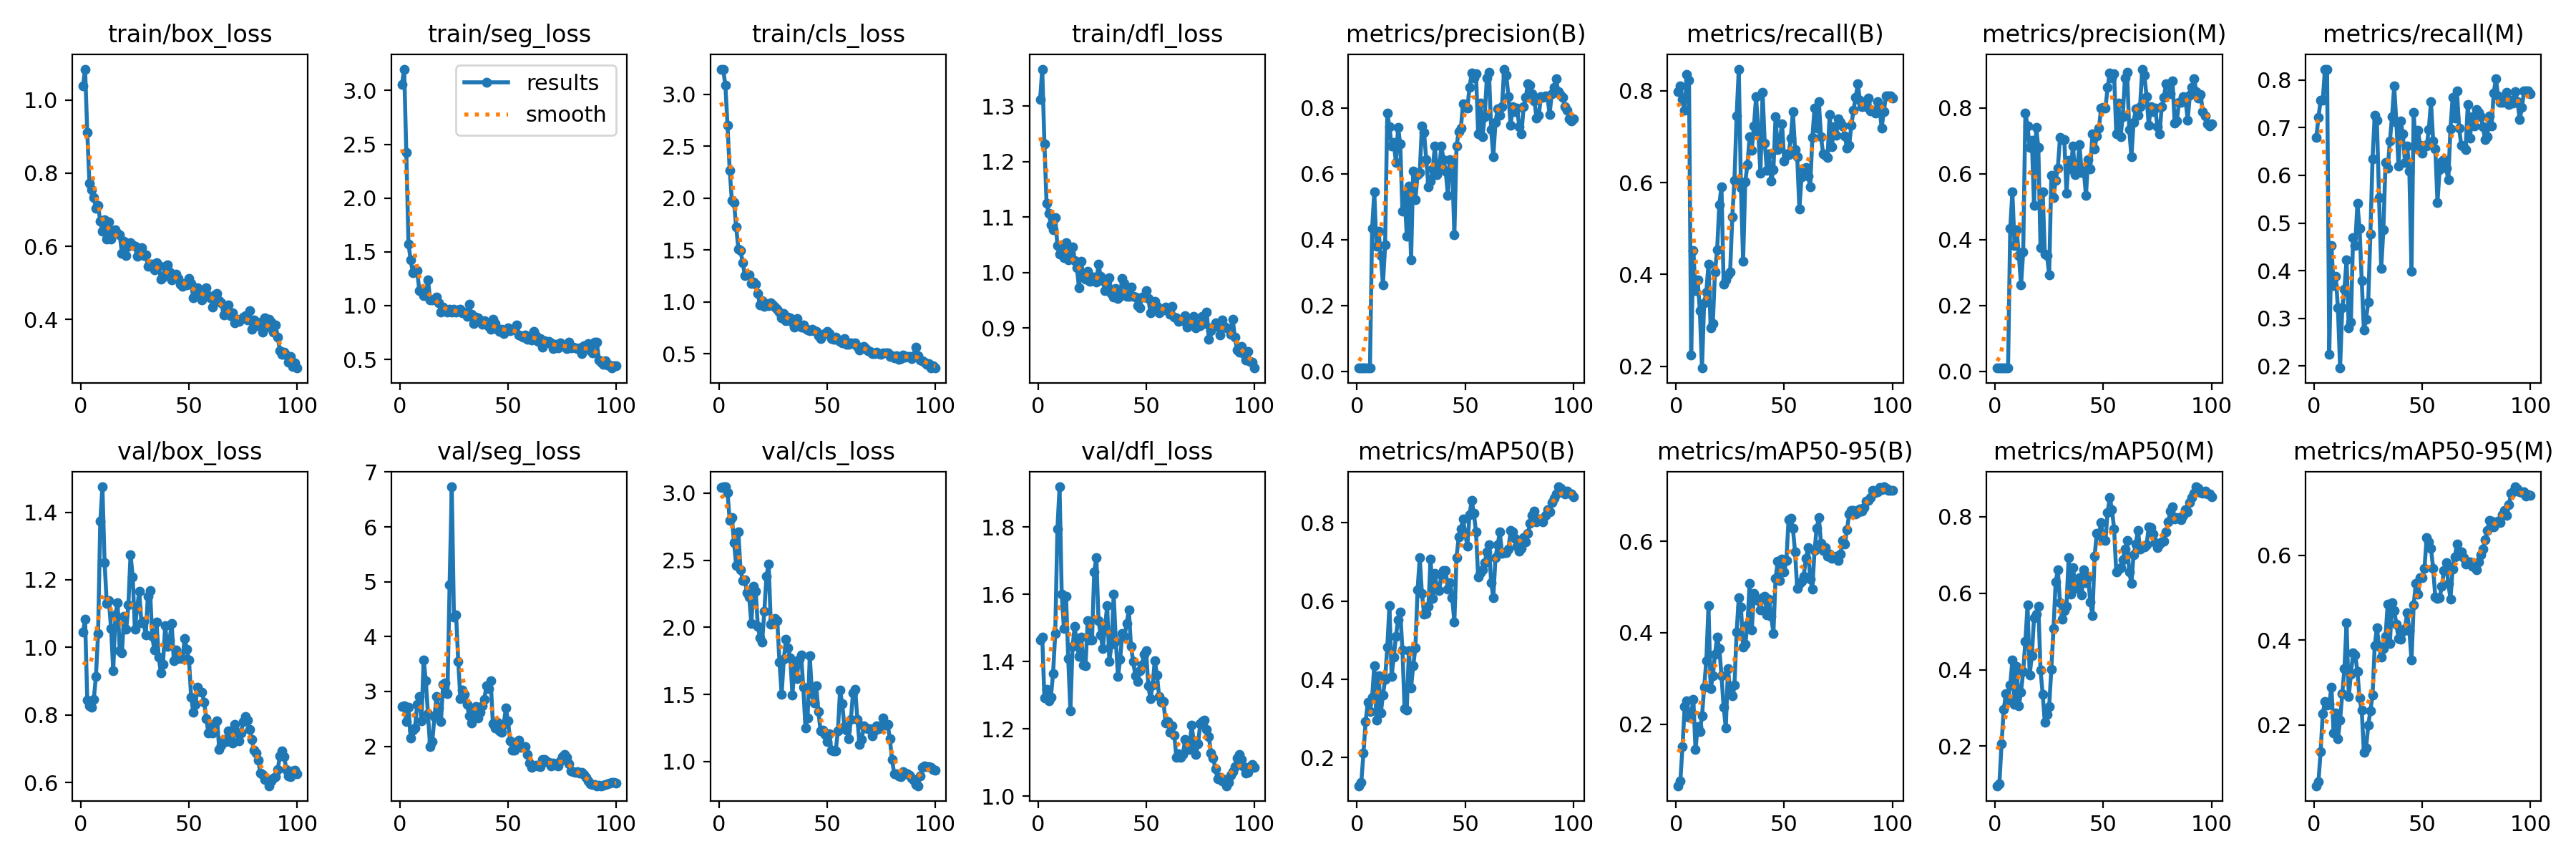

The file beside this chart, header and first rows:
epoch, train/box_loss, train/seg_loss, train/cls_loss, train/dfl_loss, metrics/precision(B), metrics/recall(B), metrics/mAP50(B), metrics/mAP50-95(B), metrics/precision(M), metrics/recall(M), metrics/mAP50(M), metrics/mAP50-95(M), val/box_loss, val/seg_loss, val/cls_loss, val/dfl_loss, lr/pg0, lr/pg1, lr/pg2
1, 1.038, 3.059, 3.242, 1.312, 0.01086, 0.7987, 0.1283, 0.06514, 0.00975, 0.6792, 0.09639, 0.05687, 1.044, 2.721, 3.043, 1.465, 4.287e-05, 4.287e-05, 4.287e-05
2, 1.084, 3.199, 3.236, 1.367, 0.01081, 0.8102, 0.1376, 0.07536, 0.01005, 0.7209, 0.102, 0.0656, 1.083, 2.745, 3.045, 1.472, 9.904e-05, 9.904e-05, 9.904e-05
3, 0.9116, 2.421, 3.087, 1.233, 0.01041, 0.7809, 0.2116, 0.1514, 0.01009, 0.7571, 0.2065, 0.1369, 0.8449, 2.45, 3.047, 1.292, 0.0001541, 0.0001541, 0.0001541
4, 0.7724, 1.574, 2.699, 1.125, 0.01, 0.7571, 0.2922, 0.2384, 0.01, 0.7571, 0.2955, 0.2274, 0.8272, 2.709, 3.006, 1.318, 0.000208, 0.000208, 0.000208
5, 0.7541, 1.423, 2.267, 1.107, 0.01051, 0.8349, 0.3424, 0.2517, 0.01022, 0.8225, 0.3372, 0.2547, 0.8231, 2.146, 2.795, 1.282, 0.0002608, 0.0002608, 0.0002608
6, 0.7324, 1.308, 1.978, 1.087, 0.01025, 0.8225, 0.3187, 0.2152, 0.01025, 0.8225, 0.3208, 0.247, 0.8458, 2.292, 2.821, 1.294, 0.0003124, 0.0003124, 0.0003124
7, 0.7043, 1.332, 1.955, 1.078, 0.4341, 0.2245, 0.3537, 0.2216, 0.4341, 0.2245, 0.3603, 0.2511, 0.9147, 2.335, 2.632, 1.365, 0.0003629, 0.0003629, 0.0003629
8, 0.712, 1.325, 1.719, 1.099, 0.545, 0.4527, 0.4351, 0.2545, 0.545, 0.4527, 0.425, 0.2893, 1.04, 2.766, 2.459, 1.484, 0.0004123, 0.0004123, 0.0004123
9, 0.6685, 1.141, 1.511, 1.049, 0.3809, 0.3653, 0.2957, 0.1447, 0.3819, 0.368, 0.3091, 0.1817, 1.373, 2.903, 2.712, 1.794, 0.0004605, 0.0004605, 0.0004605
10, 0.6418, 1.15, 1.491, 1.033, 0.4266, 0.3885, 0.4096, 0.1942, 0.4294, 0.3878, 0.4077, 0.2286, 1.475, 2.468, 2.43, 1.919, 0.0005077, 0.0005077, 0.0005077
11, 0.6725, 1.095, 1.38, 1.045, 0.3509, 0.3216, 0.3135, 0.1834, 0.3509, 0.3216, 0.3053, 0.167, 1.251, 3.575, 2.348, 1.599, 0.0005536, 0.0005536, 0.0005536
12, 0.6207, 1.089, 1.254, 1.027, 0.2635, 0.1963, 0.3601, 0.2176, 0.262, 0.1959, 0.342, 0.2112, 1.131, 3.199, 2.352, 1.499, 0.0005985, 0.0005985, 0.0005985
13, 0.6663, 1.242, 1.269, 1.055, 0.3833, 0.3392, 0.3997, 0.281, 0.3633, 0.3215, 0.3955, 0.2734, 1.138, 2.591, 2.26, 1.593, 0.0006422, 0.0006422, 0.0006422
14, 0.6204, 1.054, 1.257, 1.023, 0.7844, 0.3614, 0.4822, 0.3389, 0.7844, 0.3614, 0.4742, 0.3327, 1.056, 1.991, 2.225, 1.41, 0.0006848, 0.0006848, 0.0006848
15, 0.6441, 1.051, 1.179, 1.035, 0.7435, 0.4233, 0.5885, 0.4589, 0.7448, 0.4233, 0.5696, 0.4403, 0.9313, 2.082, 2.028, 1.253, 0.0007263, 0.0007263, 0.0007263
16, 0.6443, 1.061, 1.193, 1.047, 0.6837, 0.2845, 0.4083, 0.2772, 0.6804, 0.2804, 0.3866, 0.2673, 1.095, 2.543, 2.303, 1.445, 0.0007666, 0.0007666, 0.0007666
17, 0.6355, 1.081, 1.172, 1.022, 0.6951, 0.2928, 0.4569, 0.3052, 0.7013, 0.2928, 0.4375, 0.3196, 1.133, 2.913, 2.269, 1.504, 0.0008058, 0.0008058, 0.0008058
18, 0.6321, 1.029, 1.078, 1.008, 0.6352, 0.4059, 0.5101, 0.353, 0.5034, 0.4692, 0.5356, 0.3692, 0.9907, 2.7, 2.009, 1.452, 0.0008438, 0.0008438, 0.0008438
19, 0.5814, 0.9367, 0.9704, 0.9723, 0.7406, 0.4535, 0.5528, 0.3903, 0.7406, 0.4535, 0.5459, 0.3655, 0.9835, 2.457, 1.923, 1.414, 0.0008808, 0.0008808, 0.0008808
20, 0.6149, 0.9839, 1.014, 1.021, 0.6903, 0.5527, 0.5727, 0.3658, 0.68, 0.5406, 0.5666, 0.3256, 1.091, 3.124, 1.891, 1.473, 0.0009166, 0.0009166, 0.0009166
21, 0.5758, 0.9498, 0.9553, 0.9921, 0.4867, 0.5915, 0.4759, 0.3066, 0.3756, 0.4892, 0.3997, 0.2632, 1.053, 3.161, 2.119, 1.389, 0.0009512, 0.0009512, 0.0009512
22, 0.5997, 0.9388, 0.9869, 0.9881, 0.5461, 0.3793, 0.325, 0.2373, 0.5461, 0.3793, 0.3357, 0.2345, 1.126, 2.966, 2.382, 1.389, 0.0009848, 0.0009848, 0.0009848
23, 0.6097, 0.9643, 0.9621, 1.003, 0.41, 0.3888, 0.3212, 0.1918, 0.3566, 0.2754, 0.262, 0.1356, 1.275, 4.944, 2.471, 1.522, 0.001017, 0.001017, 0.001017
24, 0.6038, 0.9383, 0.9901, 0.9849, 0.5616, 0.3999, 0.4734, 0.3221, 0.3521, 0.2983, 0.2823, 0.1455, 1.208, 6.732, 2.025, 1.465, 0.001048, 0.001048, 0.001048
25, 0.6001, 0.9654, 0.9731, 0.9928, 0.339, 0.4059, 0.3792, 0.2734, 0.2939, 0.3344, 0.3041, 0.1991, 1.054, 4.359, 2.052, 1.465, 0.001079, 0.001079, 0.001079
26, 0.5736, 0.9394, 0.9506, 0.992, 0.6086, 0.5257, 0.4352, 0.2615, 0.5943, 0.4765, 0.4017, 0.2336, 1.116, 4.396, 2.066, 1.666, 0.001075, 0.001075, 0.001075
27, 0.5787, 0.9597, 0.9298, 0.9828, 0.5216, 0.6055, 0.4808, 0.2851, 0.5281, 0.6349, 0.5077, 0.2701, 1.165, 3.544, 2.05, 1.709, 0.001061, 0.001061, 0.001061
28, 0.5963, 0.9649, 0.9029, 1.015, 0.5979, 0.7452, 0.6288, 0.401, 0.5804, 0.726, 0.6296, 0.3865, 1.073, 2.867, 1.739, 1.522, 0.001047, 0.001047, 0.001047
29, 0.5751, 0.9318, 0.8445, 0.9929, 0.6039, 0.8472, 0.7112, 0.4772, 0.6176, 0.7157, 0.6619, 0.4296, 1.077, 3.02, 1.5, 1.478, 0.001033, 0.001033, 0.001033
30, 0.5773, 0.9377, 0.8866, 0.9862, 0.7444, 0.5896, 0.6201, 0.4562, 0.7094, 0.5539, 0.5761, 0.3855, 1.036, 2.95, 1.76, 1.44, 0.001019, 0.001019, 0.001019
31, 0.5464, 0.9014, 0.8198, 0.9675, 0.7248, 0.429, 0.567, 0.3693, 0.7049, 0.4051, 0.5325, 0.3598, 1.152, 2.77, 1.909, 1.504, 0.001005, 0.001005, 0.001005
32, 0.5519, 1.014, 0.8556, 0.9757, 0.6439, 0.6022, 0.5681, 0.375, 0.7035, 0.4851, 0.554, 0.3798, 1.169, 2.562, 1.849, 1.565, 0.0009904, 0.0009904, 0.0009904
33, 0.5522, 0.9187, 0.8446, 0.9905, 0.5609, 0.6395, 0.5865, 0.4167, 0.5417, 0.6273, 0.5665, 0.4089, 1.033, 2.42, 1.77, 1.401, 0.0009763, 0.0009763, 0.0009763
34, 0.5357, 0.8341, 0.8011, 0.963, 0.5778, 0.6993, 0.7083, 0.5074, 0.641, 0.6143, 0.6936, 0.485, 0.9919, 2.659, 1.495, 1.45, 0.0009622, 0.0009622, 0.0009622
35, 0.5557, 0.8905, 0.7567, 0.956, 0.6138, 0.6711, 0.6065, 0.4059, 0.6138, 0.6711, 0.5986, 0.3922, 1.075, 2.728, 1.744, 1.6, 0.000948, 0.000948, 0.000948
36, 0.5467, 0.8871, 0.8396, 0.971, 0.6847, 0.7235, 0.6713, 0.4856, 0.6847, 0.7235, 0.6662, 0.4873, 0.9719, 2.513, 1.616, 1.461, 0.0009338, 0.0009338, 0.0009338
37, 0.5108, 0.8512, 0.771, 0.9534, 0.5969, 0.7867, 0.6299, 0.475, 0.5969, 0.7867, 0.6241, 0.4701, 0.9254, 2.623, 1.76, 1.355, 0.0009197, 0.0009197, 0.0009197
38, 0.5168, 0.8252, 0.753, 0.9579, 0.6181, 0.711, 0.6275, 0.4697, 0.6181, 0.711, 0.6123, 0.4382, 0.9509, 2.734, 1.793, 1.407, 0.0009056, 0.0009056, 0.0009056
39, 0.5453, 0.8564, 0.776, 0.99, 0.6837, 0.6209, 0.6674, 0.4506, 0.6884, 0.6191, 0.641, 0.4041, 1.065, 2.852, 1.555, 1.484, 0.0008914, 0.0008914, 0.0008914
40, 0.5486, 0.8386, 0.742, 0.9806, 0.643, 0.7963, 0.6777, 0.4773, 0.604, 0.7134, 0.5951, 0.402, 1.002, 3.101, 1.251, 1.475, 0.0008773, 0.0008773, 0.0008773
41, 0.5293, 0.8086, 0.7312, 0.9569, 0.6093, 0.6862, 0.6777, 0.4804, 0.6093, 0.6862, 0.6621, 0.4211, 1.021, 3.051, 1.323, 1.513, 0.0008631, 0.0008631, 0.0008631
42, 0.5092, 0.7784, 0.7246, 0.9568, 0.5343, 0.6261, 0.6314, 0.4392, 0.5343, 0.6261, 0.6278, 0.4278, 1.071, 3.191, 1.786, 1.553, 0.000849, 0.000849, 0.000849
43, 0.5164, 0.8714, 0.7323, 0.9738, 0.6437, 0.6618, 0.6475, 0.4732, 0.6437, 0.6618, 0.6431, 0.4646, 0.9601, 2.408, 1.508, 1.446, 0.0008348, 0.0008348, 0.0008348
44, 0.5235, 0.8351, 0.7193, 0.9577, 0.6255, 0.6026, 0.6087, 0.4361, 0.6146, 0.609, 0.5764, 0.4227, 0.9917, 2.332, 1.435, 1.401, 0.0008207, 0.0008207, 0.0008207
45, 0.5127, 0.7769, 0.7155, 0.9563, 0.4138, 0.6277, 0.5466, 0.3983, 0.7216, 0.3985, 0.542, 0.3523, 0.9675, 2.44, 1.562, 1.359, 0.0008065, 0.0008065, 0.0008065
46, 0.496, 0.7583, 0.6706, 0.9401, 0.6837, 0.7432, 0.7117, 0.5196, 0.6751, 0.7315, 0.6974, 0.4829, 0.9711, 2.276, 1.371, 1.341, 0.0007924, 0.0007924, 0.0007924
47, 0.49, 0.7795, 0.6451, 0.9367, 0.7274, 0.6723, 0.7636, 0.5557, 0.7146, 0.6589, 0.7569, 0.534, 0.9661, 2.256, 1.225, 1.373, 0.0007782, 0.0007782, 0.0007782
48, 0.4981, 0.7393, 0.6891, 0.9561, 0.738, 0.6939, 0.7842, 0.5148, 0.738, 0.6939, 0.7521, 0.508, 1.027, 2.405, 1.232, 1.39, 0.0007641, 0.0007641, 0.0007641
49, 0.4939, 0.7698, 0.6948, 0.9562, 0.8131, 0.7277, 0.8093, 0.5619, 0.7998, 0.6628, 0.7847, 0.5464, 0.9953, 2.693, 1.202, 1.422, 0.0007499, 0.0007499, 0.0007499
50, 0.5133, 0.7906, 0.7173, 0.9676, 0.8021, 0.6468, 0.7731, 0.5336, 0.8021, 0.6468, 0.7402, 0.5473, 0.9627, 2.462, 1.149, 1.432, 0.0007358, 0.0007358, 0.0007358
51, 0.4985, 0.7695, 0.697, 0.9536, 0.7994, 0.6623, 0.741, 0.5582, 0.7994, 0.6623, 0.7379, 0.5694, 0.8525, 2.104, 1.208, 1.327, 0.0007216, 0.0007216, 0.0007216
52, 0.4601, 0.7822, 0.6426, 0.9273, 0.8618, 0.6606, 0.8201, 0.648, 0.8618, 0.6606, 0.8117, 0.6417, 0.8074, 1.926, 1.083, 1.289, 0.0007075, 0.0007075, 0.0007075
53, 0.4766, 0.7823, 0.639, 0.944, 0.9069, 0.6965, 0.8574, 0.6499, 0.9069, 0.6965, 0.8502, 0.6308, 0.8318, 1.93, 1.08, 1.331, 0.0006934, 0.0006934, 0.0006934
54, 0.4871, 0.8212, 0.6584, 0.9488, 0.8918, 0.7546, 0.8254, 0.6281, 0.8918, 0.7546, 0.8195, 0.6158, 0.883, 2.05, 1.081, 1.403, 0.0006792, 0.0006792, 0.0006792
55, 0.4628, 0.7239, 0.6353, 0.9387, 0.9038, 0.6725, 0.7764, 0.5771, 0.9038, 0.6725, 0.7688, 0.5693, 0.87, 2.117, 1.228, 1.36, 0.0006651, 0.0006651, 0.0006651
56, 0.454, 0.72, 0.616, 0.9273, 0.7218, 0.6556, 0.661, 0.4963, 0.7218, 0.6556, 0.6552, 0.501, 0.8672, 1.983, 1.533, 1.296, 0.0006509, 0.0006509, 0.0006509
57, 0.467, 0.7074, 0.6065, 0.9347, 0.8137, 0.5431, 0.6723, 0.5075, 0.8137, 0.5431, 0.6635, 0.4974, 0.8386, 1.991, 1.428, 1.278, 0.0006368, 0.0006368, 0.0006368
58, 0.4869, 0.7293, 0.6473, 0.9329, 0.7126, 0.612, 0.6804, 0.5122, 0.7126, 0.612, 0.6674, 0.4997, 0.7897, 2.001, 1.262, 1.282, 0.0006226, 0.0006226, 0.0006226
59, 0.4654, 0.6882, 0.5883, 0.9377, 0.7744, 0.6283, 0.6978, 0.5243, 0.7744, 0.6283, 0.6881, 0.5271, 0.746, 1.857, 1.232, 1.217, 0.0006085, 0.0006085, 0.0006085
60, 0.4604, 0.7113, 0.5883, 0.9351, 0.89, 0.633, 0.7255, 0.5622, 0.89, 0.633, 0.7157, 0.5636, 0.7652, 1.694, 1.168, 1.221, 0.0005943, 0.0005943, 0.0005943
... 40 more rows
